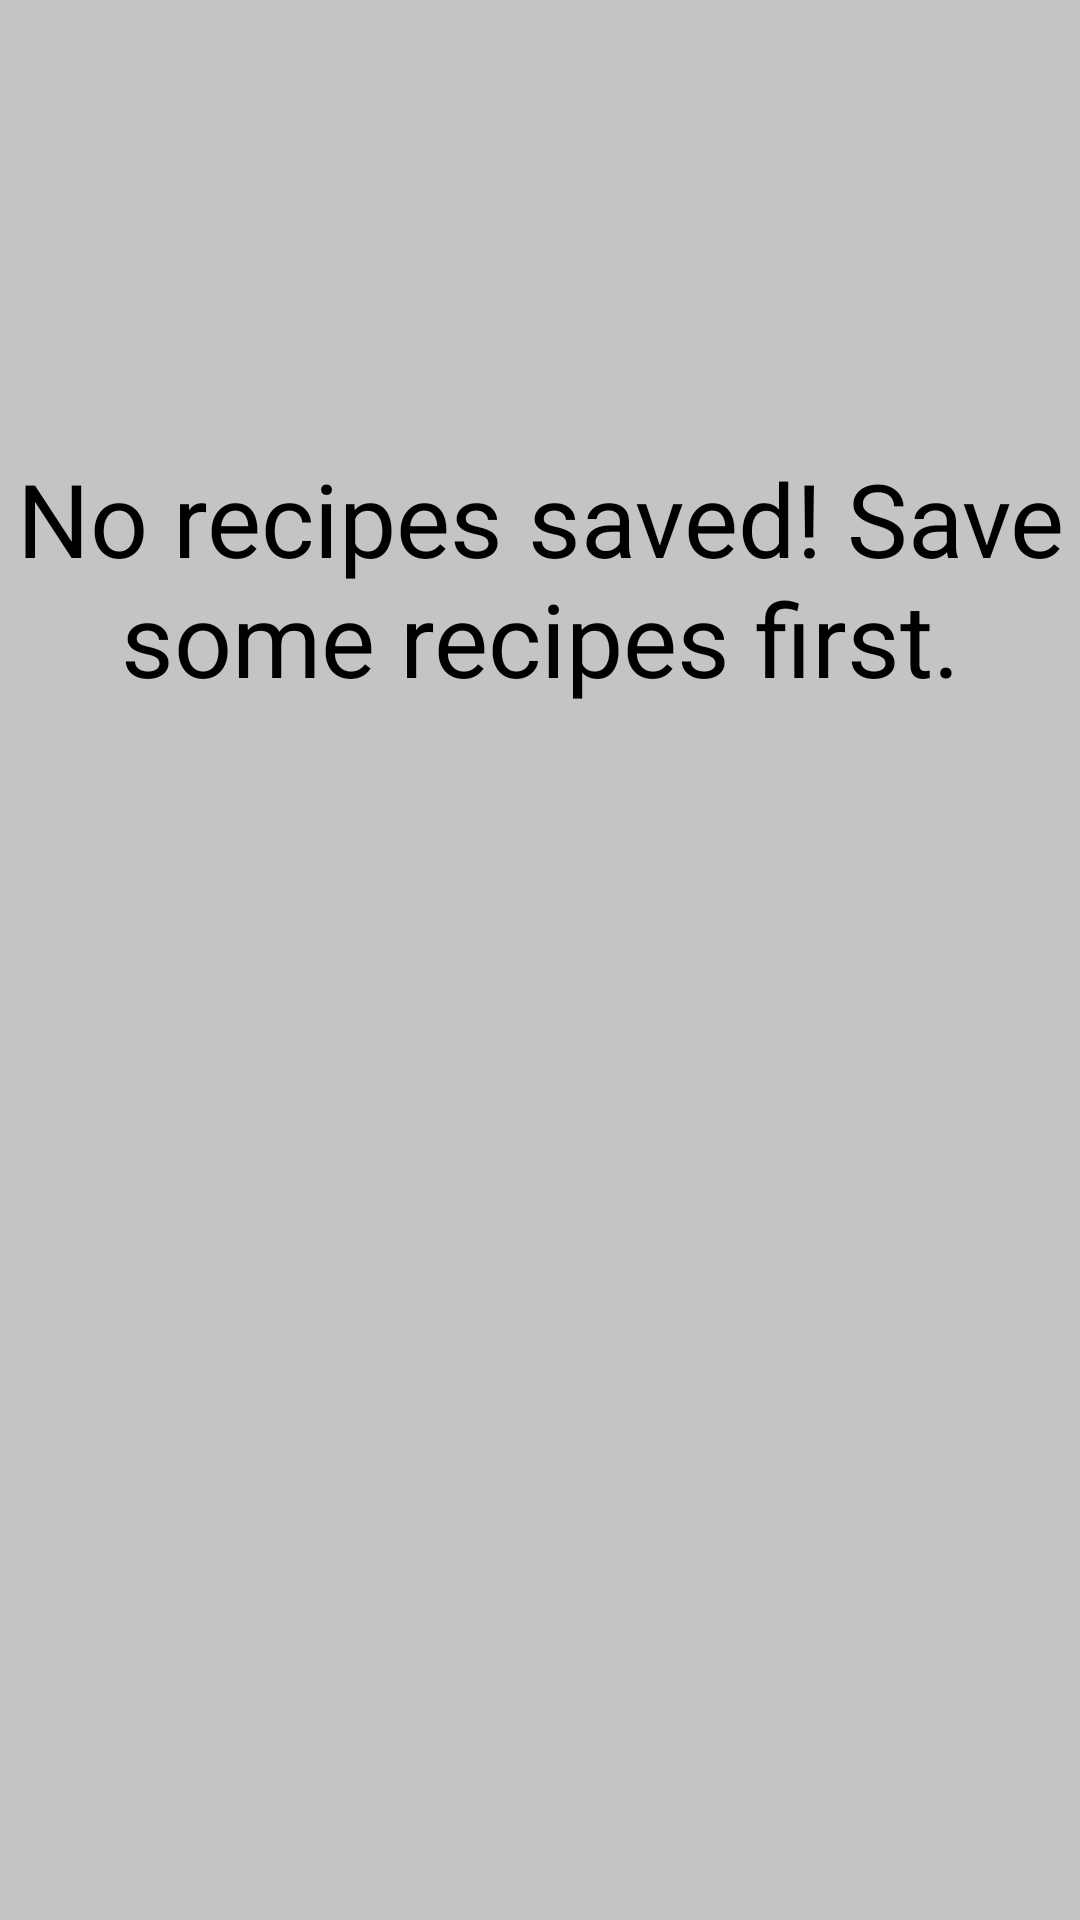

Layout XML and referenced resources for this Android screen:
<!-- AndroidManifest.xml: application theme Theme.Design.Light.NoActionBar -->
<!-- res/layout/fragment_favorite_recipes.xml -->
<?xml version="1.0" encoding="utf-8"?>
<FrameLayout
    xmlns:android="http://schemas.android.com/apk/res/android"
    xmlns:tools="http://schemas.android.com/tools"
    android:layout_width="match_parent"
    android:layout_height="match_parent"
    tools:context=".fragments.FavoriteRecipesFragment">

        <TextView
            android:id="@+id/tvNoRecipesSaved"
            android:layout_width="match_parent"
            android:layout_height="match_parent"
            android:layout_marginStart="0dp"
            android:layout_marginTop="150dp"
            android:layout_marginEnd="0dp"
            android:elevation="10dp"
            android:gravity="center_horizontal"
            android:text="@string/no_recipes_saved_save_some_recipes_first"
            android:textAppearance="@style/TextAppearance.AppCompat.Display1"
            android:textColor="@color/black" />

        <androidx.recyclerview.widget.RecyclerView
            android:id="@+id/rvFavoriteRecipes"
            android:layout_width="match_parent"
            android:layout_height="match_parent"
            android:background="@color/cardview_shadow_start_color"
            android:padding="8dp" />
</FrameLayout>
<!-- resources referenced by this layout -->
<resources>
  <string name="no_recipes_saved_save_some_recipes_first">No recipes saved! Save some recipes first.</string>
  <!-- not gathered from this repository: default colours our renderer supplied (Android Studio template values) -->
  <color name="black">#FF000000</color>
</resources>
